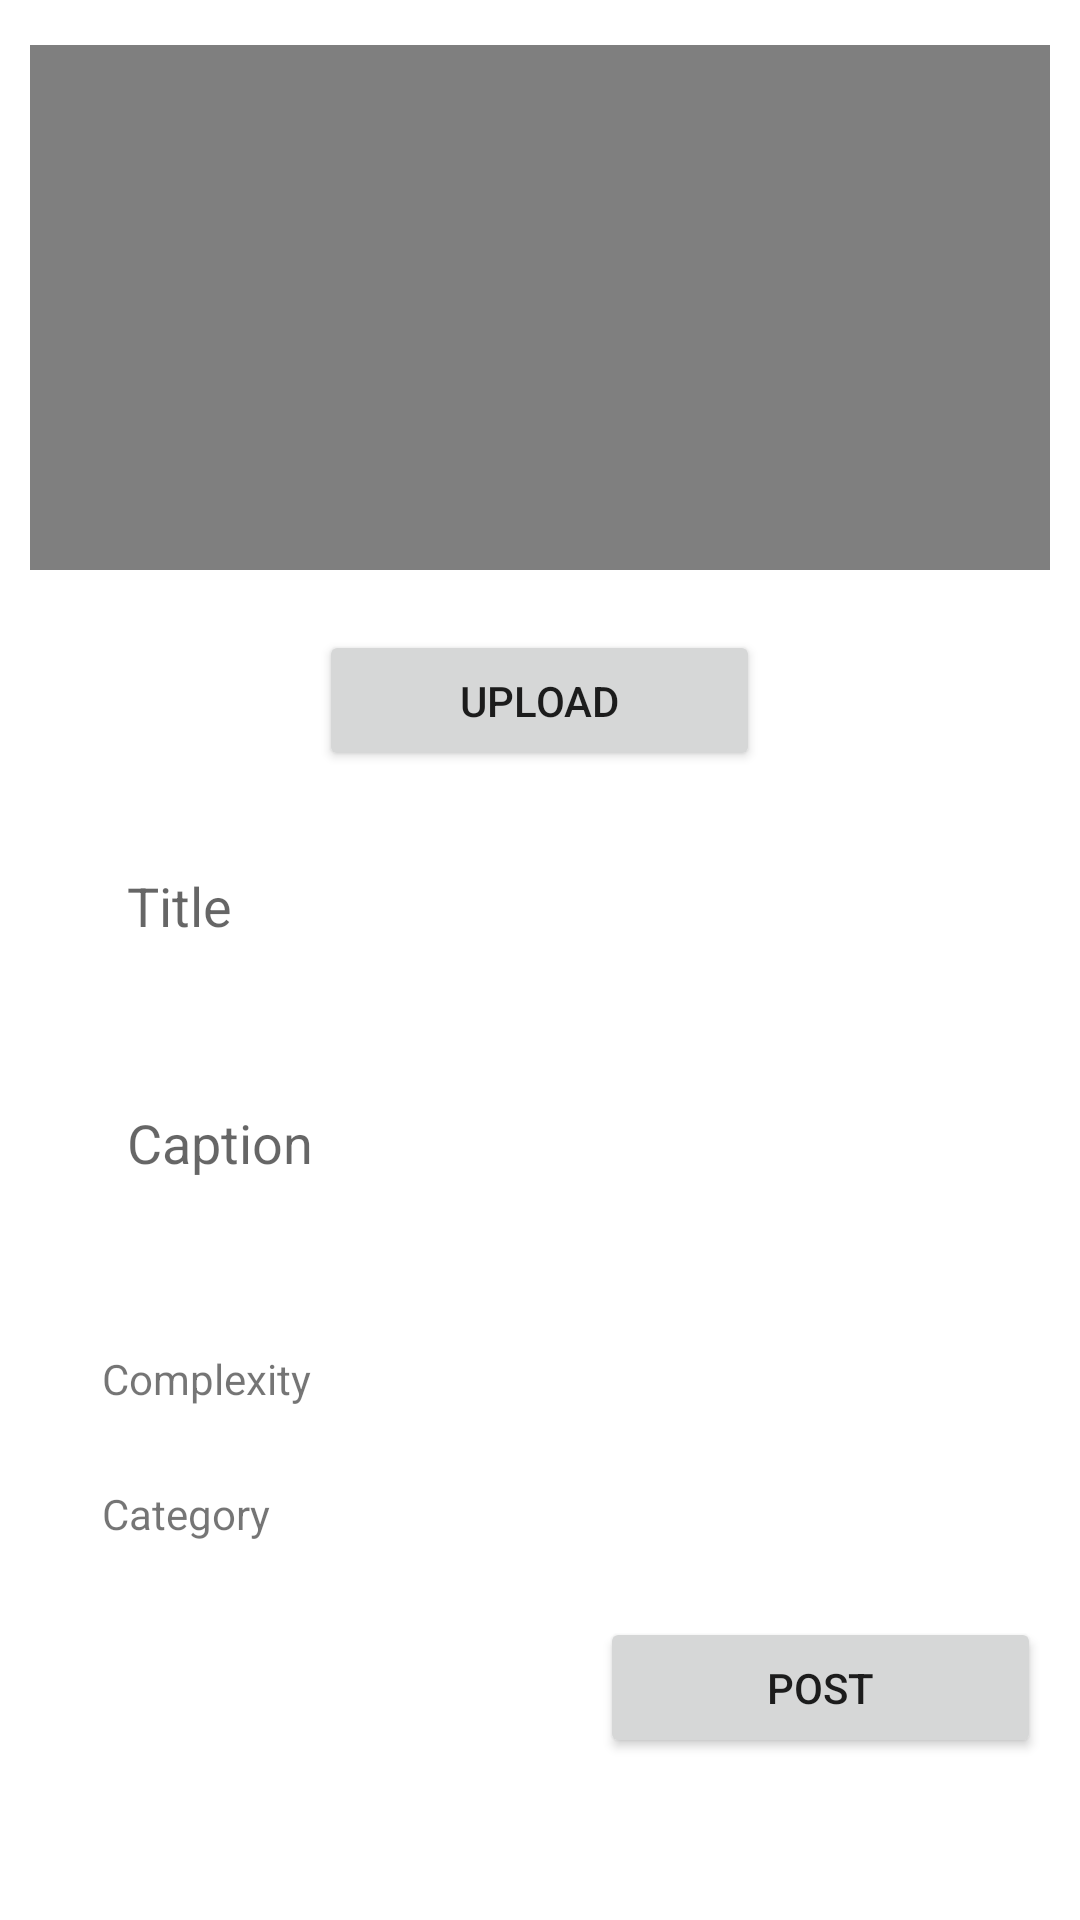

The Android layout XML behind this screen, and the referenced resources:
<!-- AndroidManifest.xml: application theme Theme.JiSakU -->
<!-- res/layout/fragment_post.xml -->
<?xml version="1.0" encoding="utf-8"?>
<FrameLayout xmlns:android="http://schemas.android.com/apk/res/android"
    xmlns:app="http://schemas.android.com/apk/res-auto"
    xmlns:tools="http://schemas.android.com/tools"
    android:layout_width="match_parent"
    android:layout_height="match_parent"
    tools:context=".fragments.PostFragment">

    <ScrollView
        android:layout_width="match_parent"
        android:layout_height="match_parent">

        <RelativeLayout
            android:layout_width="match_parent"
            android:layout_height="match_parent"
            android:padding="10dp">

            <VideoView
                android:id="@+id/postVideoView"
                android:layout_width="match_parent"
                android:layout_height="175dp"
                android:layout_marginTop="5dp"
                android:layout_centerHorizontal="true"/>

            <Button
                android:id="@+id/uploadVideoButton"
                android:layout_width="147dp"
                android:layout_height="47dp"
                android:layout_below="@+id/postVideoView"
                android:layout_centerHorizontal="true"
                android:layout_marginTop="20dp"
                android:text="@string/upload_button_text" />

            <EditText
                android:id="@+id/titlePostInput"
                android:layout_width="295dp"
                android:layout_height="43dp"
                android:layout_below="@+id/uploadVideoButton"
                android:layout_centerHorizontal="true"
                android:layout_marginTop="24dp"
                android:background="@drawable/edit_text_border"
                android:ems="10"
                android:hint="@string/title_input_hint"
                android:inputType="textPersonName"
                android:padding="10dp" />

            <EditText
                android:id="@+id/captionPostInput"
                android:layout_width="295dp"
                android:layout_height="90dp"
                android:layout_below="@+id/titlePostInput"
                android:layout_centerHorizontal="true"
                android:layout_marginTop="12dp"
                android:background="@drawable/edit_text_border"
                android:ems="10"
                android:hint="@string/caption_input_hint"
                android:inputType="textMultiLine"
                android:padding="10dp" />

            <Spinner
                android:id="@+id/complexitySpinner"
                android:layout_width="230dp"
                android:layout_height="30dp"
                android:layout_below="@+id/captionPostInput"
                android:layout_marginLeft="115dp"
                android:layout_marginTop="19dp"
                android:background="@drawable/edit_text_border" />

            <Spinner
                android:id="@+id/categorySpinner"
                android:layout_width="230dp"
                android:layout_height="30dp"
                android:layout_below="@+id/complexityTextview"
                android:layout_marginLeft="115dp"
                android:layout_marginTop="20dp"
                android:background="@drawable/edit_text_border" />

            <TextView
                android:id="@+id/complexityTextview"
                android:layout_width="wrap_content"
                android:layout_height="wrap_content"
                android:layout_below="@+id/captionPostInput"
                android:layout_marginLeft="24dp"
                android:layout_marginTop="24dp"
                android:text="@string/complexity_input_textView" />

            <TextView
                android:id="@+id/categoryTextview"
                android:layout_width="wrap_content"
                android:layout_height="wrap_content"
                android:layout_below="@+id/complexitySpinner"
                android:layout_marginLeft="24dp"
                android:layout_marginTop="20dp"
                android:text="@string/category_input_textView" />

            <Button
                android:id="@+id/buttonPost"
                android:layout_width="147dp"
                android:layout_height="47dp"
                android:layout_below="@+id/categorySpinner"
                android:layout_marginLeft="190dp"
                android:layout_marginTop="20dp"
                android:text="@string/post_menu" />
        </RelativeLayout>
    </ScrollView>
</FrameLayout>
<!-- resources referenced by this layout -->
<resources>
  <string name="caption_input_hint">Caption</string>
  <string name="category_input_textView">Category</string>
  <string name="complexity_input_textView">Complexity</string>
  <string name="post_menu">Post</string>
  <string name="title_input_hint">Title</string>
  <string name="upload_button_text">Upload</string>
  <style name="Theme.JiSakU" parent="Theme.MaterialComponents.DayNight.DarkActionBar">
          
          <item name="colorPrimary">@color/logo</item>
          <item name="colorPrimaryVariant">@color/logo</item>
          <item name="colorOnPrimary">@color/white</item>
          
          <item name="colorSecondary">@color/teal_200</item>
          <item name="colorSecondaryVariant">@color/teal_700</item>
          <item name="colorOnSecondary">@color/black</item>
          
          <item name="android:statusBarColor" tools:targetApi="l">?attr/colorPrimaryVariant</item>
          
      </style>
  <color name="logo">#DEC6BF</color>
  <color name="white">#FFFFFFFF</color>
  <color name="teal_200">#FF03DAC5</color>
  <color name="teal_700">#FF018786</color>
  <color name="black">#FF000000</color>
</resources>
